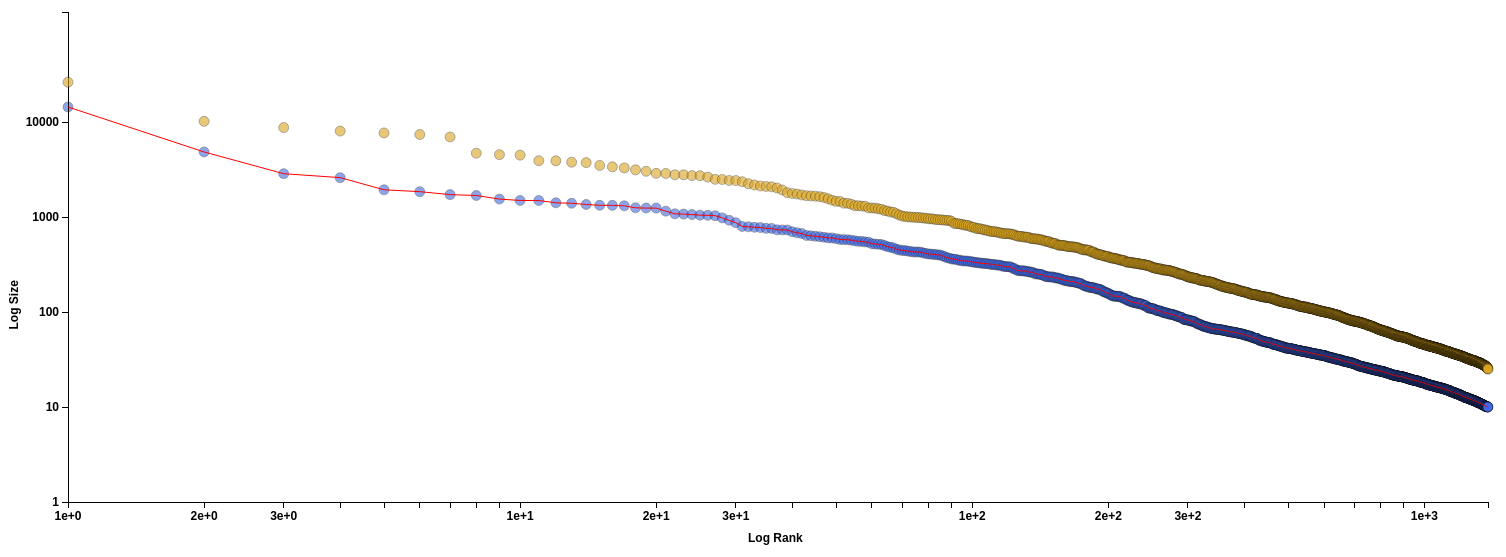
D3 v3 page, settled after 480 driven frames (8 s of simulated time); the page loaded 2 data file(s).


	function log10(val) {
		return Math.log(val) / Math.LN10;
	};
	function puiss10(val) {
		var puiss=[];
		var i=1;
		for (i=1;i<val;i=i*10) {
			puiss.push(i);
		};
		return puiss;
	};
	var w = 1500;
	var h = 550;
	var margin = {top: 10, right: 50, bottom: 50, left: 30},
            width = w - margin.left - margin.right,
            height = h - margin.top - margin.bottom;
        var padding = 30;
	var x_extent;
	var xScale;
	var yScale;
	var svg;

	function draw(data) {
		"use strict";
		/*var w = 1500;
		var h = 550;
		
		var margin = {top: 10, right: 50, bottom: 50, left: 30},
		    width = w - margin.left - margin.right,
		    height = h - margin.top - margin.bottom;

		var padding = 30;*/

		x_extent=d3.extent(data,function(d) {return d.pop2010});

		var x_extent_int = puiss10(Math.floor(x_extent[1]));

		xScale=d3.scale.log()
			    .domain([1,data.length])
			    .range([padding,width+padding]);
		yScale=d3.scale.log()
			     .domain([1,x_extent[1]*10])
			     .range([height,0]);

		var xAxis = d3.svg.axis()
			      .scale(xScale)
			      .orient("bottom");
		var yAxis = d3.svg.axis()
			      .scale(yScale)
			      .orient("left")
		              .tickValues(x_extent_int)
			      .tickFormat(d3.format("d"));
		
		svg=d3.select("body")
			  .append("svg")
			  .attr("width",width+margin.left+margin.right)
			  .attr("height",height+10*margin.top)
			  .append("g")
			  .attr("transform","translate(" + margin.left + "," + 5*margin.top + ")");

		var line = d3.svg.line()
			     .x(function(d,i) {return xScale(i+1)})
			     .y(function(d) { return yScale(d.pop2010)});

		svg.selectAll("circle")
  		   .data(data)
   		   .enter()
   		   .append("circle")
   		   .attr("cx", function(d,i) { return xScale(i+1)}) // * (w/data.length)})
   		   .attr("cy", function(d) {return yScale(d.pop2010)})
		   .attr("r",5)
		   .attr("fill","teal")
		   .attr("id","real");

		svg.append("g")
                   .attr("class","x axis")
                   .attr("transform","translate(0,"+(height)+")")
                   .call(xAxis);
                svg.append("g")
                   .attr("class", "y axis")
		   .attr("transform","translate("+margin.left+",0)")
                   .call(yAxis);
		svg.append("svg:path")
		   .attr("d",line(data));

		d3.select(".x.axis")
		  .append("text")
		  .text("Log Rank")
		  .attr("x",width/2)
		  .attr("y",40);
		d3.select(".y.axis")
		  .append("text")
		  .text("Log Size")
		  .attr("transform","rotate (-90,-50,0) translate ("+-1*(3*height/4)+")");
		  
		}

	function draw_simu(data) {
		/*var svg=d3.select("body")
                          .append("svg")
                          .attr("width",width+margin.left+margin.right)
                          .attr("height",height+10*margin.top)
                          .append("g")
                         .attr("transform","translate(" + margin.left + "," + 5*margin.top + ")");*/
		svg.selectAll("circle2")
                   .data(data)
                   .enter()
                   .append("circle")
                   .attr("cx", function(d,i) { return xScale(i+1)}) // * (w/data.length)})
                   .attr("cy", function(d) {return yScale(d.pop2010)})
                   .attr("r",5)
                   .attr("fill","red")
		   .attr("id","calculate");

	}	
	

		d3.json("marius.json",draw);
		d3.json("marius_simu.json",draw_simu);
	

### data: marius.json
[
 {
  "arokato": "AR45",
  "city": "Moscou",
  "pop2010": 14425.0,
  "pop1970": 9061.0
 },
 {
  "arokato": "AR40",
  "city": "Saint-Petersbourg",
  "pop2010": 4849.0,
  "pop1970": 3984.0
 },
 {
  "arokato": "AUA26101",
  "city": "Kiiv",
  "pop2010": 2862.0,
  "pop1970": 1661.0
 },
 {
  "arokato": "AUZ12112",
  "city": "Tashkent",
  "pop2010": 2601.0,
  "pop1970": 1579.0
 },
 {
  "arokato": "AAZ01101",
  "city": "Baki",
  "pop2010": 1937.0,
  "pop1970": 1144.0
 },
 {
  "arokato": "ABE01101",
  "city": "Minsk",
  "pop2010": 1850.0,
  "pop1970": 916.9
 },
 {
  "arokato": "AR22401",
  "city": "Nijni-Novgorod",
  "pop2010": 1723.0,
  "pop1970": 1595.0
 },
 {
  "arokato": "AR50401",
  "city": "Novossibirsk",
  "pop2010": 1687.0,
  "pop1970": 1299.0
 },
 "... 1,375 more items"
]

### data: marius_simu.json
[
 {
  "pop2010": 26306.0,
  "id": 0.0
 },
 {
  "pop2010": 10183.0,
  "id": 1.0
 },
 {
  "pop2010": 8757.0,
  "id": 2.0
 },
 {
  "pop2010": 8043.0,
  "id": 3.0
 },
 {
  "pop2010": 7687.0,
  "id": 4.0
 },
 {
  "pop2010": 7400.0,
  "id": 5.0
 },
 {
  "pop2010": 6974.0,
  "id": 6.0
 },
 {
  "pop2010": 4707.0,
  "id": 7.0
 },
 "... 1,375 more items"
]